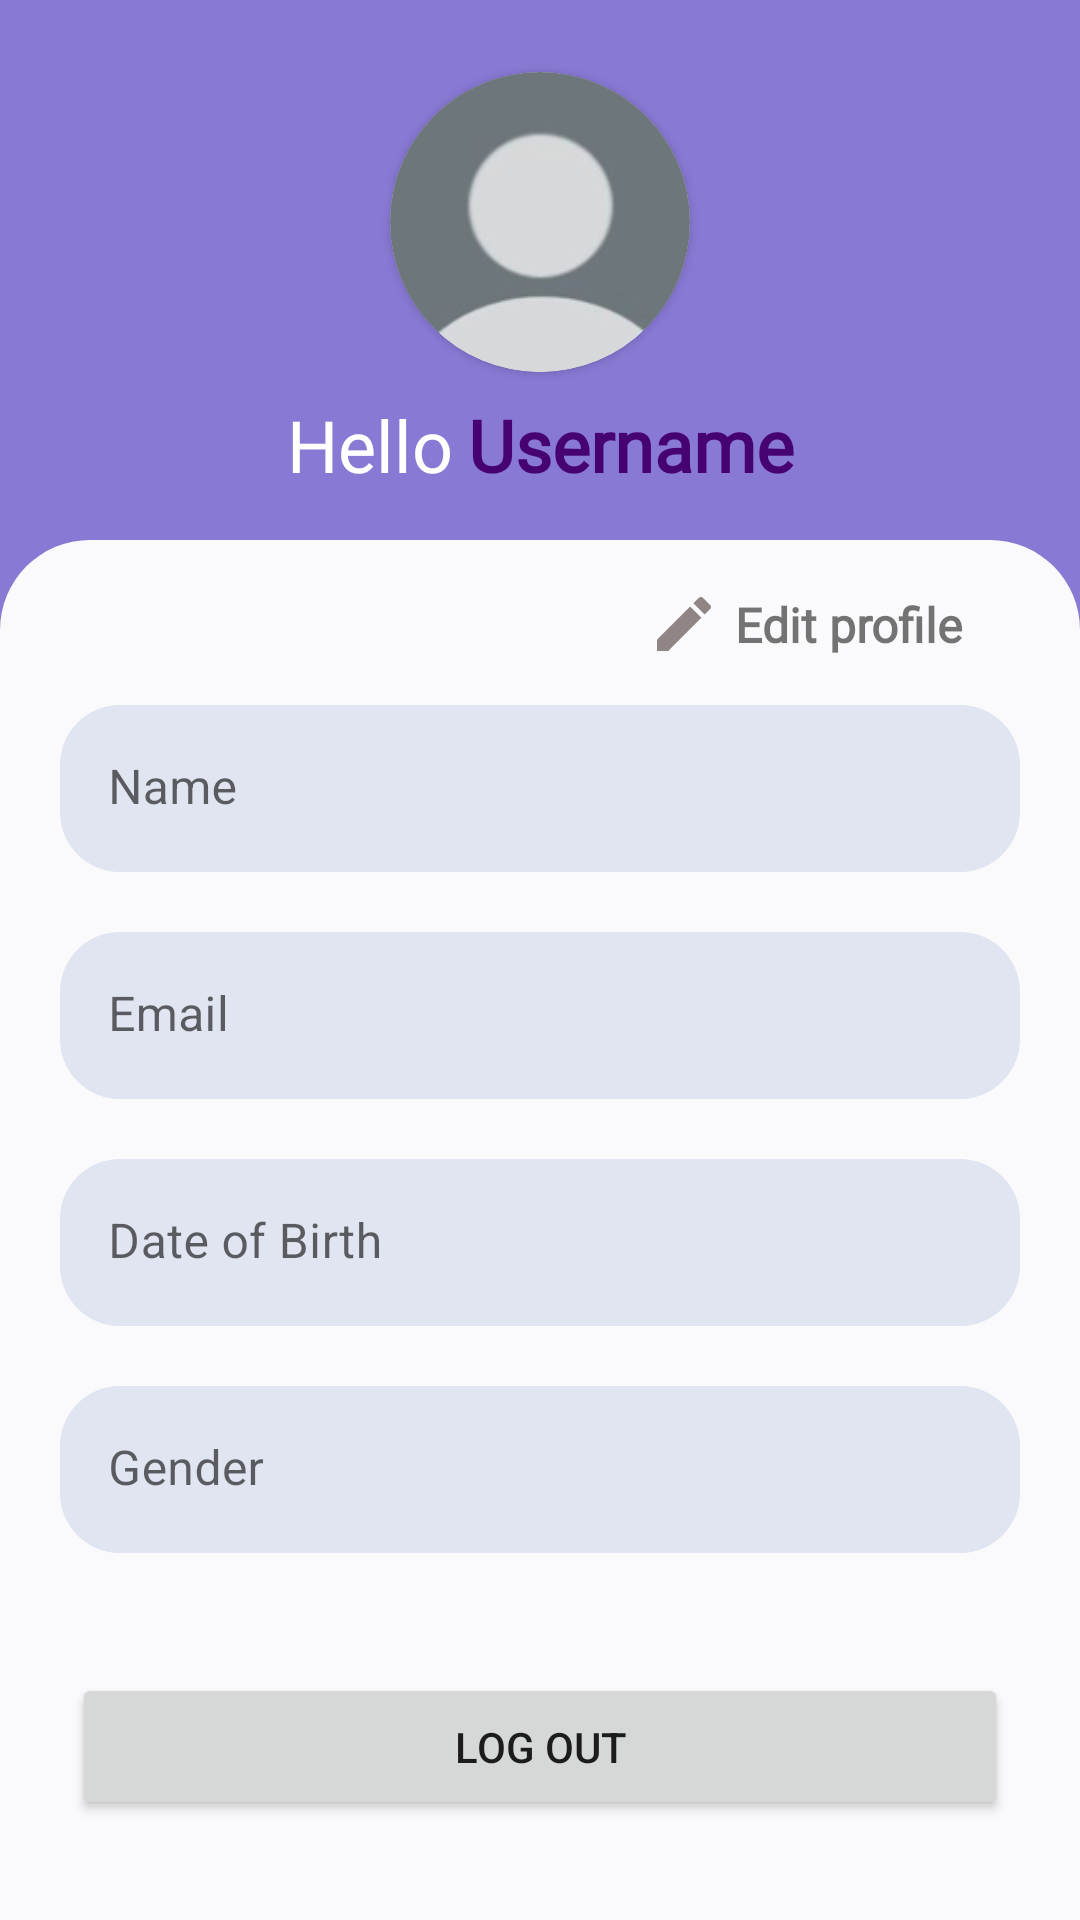

Write the Android layout XML for this screen, with the resource values it uses.
<!-- AndroidManifest.xml: application theme Theme.MindMate -->
<!-- res/layout/fragment_profile.xml -->
<?xml version="1.0" encoding="utf-8"?>
<androidx.constraintlayout.widget.ConstraintLayout xmlns:android="http://schemas.android.com/apk/res/android"
    xmlns:app="http://schemas.android.com/apk/res-auto"
    xmlns:tools="http://schemas.android.com/tools"
    android:layout_width="match_parent"
    android:layout_height="match_parent"
    android:background="@color/purple_theme"
    android:elevation="4dp"
    tools:context=".ProfileFragment">

    <androidx.cardview.widget.CardView
        android:id="@+id/cardView"
        android:layout_width="100dp"
        android:layout_height="100dp"
        android:layout_marginTop="24dp"
        android:clipChildren="false"
        android:duplicateParentState="false"
        android:forceHasOverlappingRendering="false"
        android:keepScreenOn="false"
        app:cardCornerRadius="50dp"
        app:cardPreventCornerOverlap="false"
        app:cardUseCompatPadding="false"
        app:layout_constraintEnd_toEndOf="parent"
        app:layout_constraintStart_toStartOf="parent"
        app:layout_constraintTop_toTopOf="parent">

        <ImageView
            android:id="@+id/profileImageView"
            android:layout_width="140dp"
            android:layout_height="140dp"
            android:layout_gravity="center"
            android:scaleType="fitXY"
            android:src="@drawable/user_img" />
    </androidx.cardview.widget.CardView>

    <ImageView
        android:id="@+id/imageView14"
        android:layout_width="match_parent"
        android:layout_height="match_parent"
        android:layout_marginTop="180dp"
        android:src="@drawable/home_shape_top"
        app:layout_constraintEnd_toEndOf="parent"
        app:layout_constraintStart_toStartOf="parent"
        app:layout_constraintTop_toTopOf="parent" />

    <Button
        android:id="@+id/logoutBtnProfile"
        android:layout_width="match_parent"
        android:layout_height="wrap_content"
        android:layout_marginStart="24dp"
        android:layout_marginTop="40dp"
        android:layout_marginEnd="24dp"
        android:padding="15dp"
        android:text="log out"
        app:cornerRadius="10dp"
        app:layout_constraintEnd_toEndOf="parent"
        app:layout_constraintHorizontal_bias="0.0"
        app:layout_constraintStart_toStartOf="parent"
        app:layout_constraintTop_toBottomOf="@+id/textInputLayout6" />

    <LinearLayout
        android:id="@+id/linearLayout3"
        android:layout_width="wrap_content"
        android:layout_height="wrap_content"
        android:layout_marginTop="8dp"
        android:orientation="horizontal"
        app:layout_constraintEnd_toEndOf="parent"
        app:layout_constraintStart_toStartOf="parent"
        app:layout_constraintTop_toBottomOf="@+id/cardView">

        <TextView
            android:id="@+id/textView11"
            android:layout_width="wrap_content"
            android:layout_height="wrap_content"
            android:fontFamily="@font/inter_bold"
            android:text="Hello"
            android:textAlignment="center"
            android:textColor="@color/white"
            android:textSize="24sp"
            app:layout_constraintEnd_toStartOf="@+id/userName"
            app:layout_constraintStart_toStartOf="parent"
            app:layout_constraintTop_toTopOf="@+id/imageView6" />

        <TextView
            android:id="@+id/userName"
            android:layout_width="wrap_content"
            android:layout_height="wrap_content"

            android:layout_marginStart="5dp"
            android:fontFamily="@font/inter_bold"
            android:text="Username"
            android:textColor="#470271"
            android:textSize="24sp"
            android:textStyle="bold"
            app:layout_constraintBottom_toBottomOf="@+id/textView11"
            app:layout_constraintStart_toEndOf="@+id/textView11"
            app:layout_constraintTop_toTopOf="@+id/textView11" />
    </LinearLayout>

    <com.google.android.material.textfield.TextInputLayout
        android:id="@+id/textInputLayout3"
        android:layout_width="match_parent"
        android:layout_height="wrap_content"
        android:layout_marginStart="20dp"

        android:layout_marginTop="16dp"


        android:layout_marginEnd="20dp"
        app:boxBackgroundColor="@color/light_grey"
        app:boxCornerRadiusBottomEnd="20dp"
        app:boxCornerRadiusBottomStart="20dp"
        app:boxCornerRadiusTopEnd="20dp"
        app:boxCornerRadiusTopStart="20dp"

        app:boxStrokeWidth="0dp"
        app:layout_constraintEnd_toEndOf="parent"
        app:layout_constraintStart_toStartOf="parent"
        app:layout_constraintTop_toBottomOf="@+id/editProfile">

        <com.google.android.material.textfield.TextInputEditText

            android:id="@+id/nameEt"
            android:layout_width="match_parent"
            android:layout_height="match_parent"
            android:focusable="false"
            android:hint="Name" />
    </com.google.android.material.textfield.TextInputLayout>

    <com.google.android.material.textfield.TextInputLayout
        android:id="@+id/textInputLayout4"
        android:layout_width="match_parent"
        android:layout_height="wrap_content"
        android:layout_marginStart="20dp"
        android:layout_marginTop="20dp"
        android:layout_marginEnd="20dp"

        app:boxBackgroundColor="@color/light_grey"
        app:boxCornerRadiusBottomEnd="20dp"
        app:boxCornerRadiusBottomStart="20dp"
        app:boxCornerRadiusTopEnd="20dp"
        app:boxCornerRadiusTopStart="20dp"
        app:boxStrokeWidth="0dp"
        app:layout_constraintEnd_toEndOf="parent"
        app:layout_constraintStart_toStartOf="parent"
        app:layout_constraintTop_toBottomOf="@+id/textInputLayout3">

        <com.google.android.material.textfield.TextInputEditText

            android:id="@+id/emailEt"
            android:layout_width="match_parent"
            android:layout_height="match_parent"
            android:focusable="false"
            android:hint="Email" />
    </com.google.android.material.textfield.TextInputLayout>

    <com.google.android.material.textfield.TextInputLayout
        android:id="@+id/textInputLayout5"
        android:layout_width="match_parent"
        android:layout_height="wrap_content"
        android:layout_marginStart="20dp"
        android:layout_marginTop="20dp"
        android:layout_marginEnd="20dp"
        app:boxBackgroundColor="@color/light_grey"
        app:boxCornerRadiusBottomEnd="20dp"
        app:boxCornerRadiusBottomStart="20dp"
        app:boxCornerRadiusTopEnd="20dp"
        app:boxCornerRadiusTopStart="20dp"
        app:boxStrokeWidth="0dp"
        app:layout_constraintEnd_toEndOf="parent"
        app:layout_constraintStart_toStartOf="parent"
        app:layout_constraintTop_toBottomOf="@+id/textInputLayout4">

        <com.google.android.material.textfield.TextInputEditText

            android:id="@+id/dobEt"
            android:layout_width="match_parent"
            android:layout_height="match_parent"
            android:clickable="false"
            android:cursorVisible="false"
            android:focusable="false"
            android:focusableInTouchMode="false"
            android:hint="Date of Birth" />

    </com.google.android.material.textfield.TextInputLayout>


    <com.google.android.material.textfield.TextInputLayout
        android:id="@+id/textInputLayout6"
        android:layout_width="match_parent"
        android:layout_height="wrap_content"
        android:layout_marginStart="20dp"
        android:layout_marginTop="20dp"
        android:layout_marginEnd="20dp"
        app:boxBackgroundColor="@color/light_grey"
        app:boxCornerRadiusBottomEnd="20dp"
        app:boxCornerRadiusBottomStart="20dp"
        app:boxCornerRadiusTopEnd="20dp"
        app:boxCornerRadiusTopStart="20dp"
        app:boxStrokeWidth="0dp"
        app:layout_constraintEnd_toEndOf="parent"
        app:layout_constraintStart_toStartOf="parent"
        app:layout_constraintTop_toBottomOf="@+id/textInputLayout5">

        <com.google.android.material.textfield.TextInputEditText

            android:id="@+id/genderEt"
            android:layout_width="match_parent"
            android:layout_height="match_parent"
            android:focusable="false"
            android:hint="Gender" />
    </com.google.android.material.textfield.TextInputLayout>

    <ImageView
        android:id="@+id/editProfileIcon"
        android:layout_width="wrap_content"
        android:layout_height="wrap_content"
        android:layout_marginTop="16dp"
        android:layout_marginEnd="120dp"
        android:src="@drawable/baseline_edit_24"
        app:layout_constraintEnd_toEndOf="parent"
        app:layout_constraintTop_toTopOf="@+id/imageView14" />

    <TextView
        android:id="@+id/editProfile"
        android:layout_width="wrap_content"
        android:layout_height="wrap_content"
        android:layout_marginStart="5dp"
        android:fontFamily="@font/inter_bold"
        android:text="Edit profile"
        android:textSize="16sp"
        android:textStyle="bold"
        app:layout_constraintBottom_toBottomOf="@+id/editProfileIcon"
        app:layout_constraintStart_toEndOf="@+id/editProfileIcon"
        app:layout_constraintTop_toTopOf="@+id/editProfileIcon" />


</androidx.constraintlayout.widget.ConstraintLayout>
<!-- resources referenced by this layout -->
<resources>
  <color name="light_grey">#E1E4F1</color>
  <color name="purple_theme">#8879d4</color>
  <color name="white">#FFFFFFFF</color>
  <!-- drawable baseline_edit_24 (drawable) -->
  <vector android:height="24dp" android:tint="#8F8585"
      android:viewportHeight="24" android:viewportWidth="24"
      android:width="24dp" xmlns:android="http://schemas.android.com/apk/res/android">
      <path android:fillColor="@android:color/white" android:pathData="M3,17.25V21h3.75L17.81,9.94l-3.75,-3.75L3,17.25zM20.71,7.04c0.39,-0.39 0.39,-1.02 0,-1.41l-2.34,-2.34c-0.39,-0.39 -1.02,-0.39 -1.41,0l-1.83,1.83 3.75,3.75 1.83,-1.83z"/>
  </vector>
  <!-- drawable home_shape_top (drawable) -->
  <?xml version="1.0" encoding="utf-8"?>
  <shape xmlns:android="http://schemas.android.com/apk/res/android"
      android:shape="rectangle"
      android:translationZ="5dp">
      <solid android:color="@color/light_white"/>
      <corners android:topLeftRadius="30dp"
          android:topRightRadius="30dp"/>
  
  
  </shape>
  <!-- drawable user_img: jpg bitmap (drawable, 20793 bytes) -->
  <style name="Theme.MindMate" parent="Theme.MaterialComponents.Light.NoActionBar">
          <item name="android:windowBackground">@color/light_white</item>
          
          <item name="colorPrimary">@color/purple_theme</item>
          <item name="colorPrimaryVariant">@color/purple_700</item>
          <item name="colorOnPrimary">@color/white</item>
          
          <item name="colorSecondary">@color/teal_200</item>
          <item name="colorSecondaryVariant">@color/teal_700</item>
          <item name="colorOnSecondary">@color/black</item>
          
          <item name="android:statusBarColor">@color/purple_theme</item>
          
      </style>
  <color name="light_white">#FAFAFC</color>
  
      // colors palette
  <color name="purple_700">#FF3700B3</color>
  <color name="teal_200">#FF03DAC5</color>
  <color name="teal_700">#FF018786</color>
  <color name="black">#FF000000</color>
</resources>
